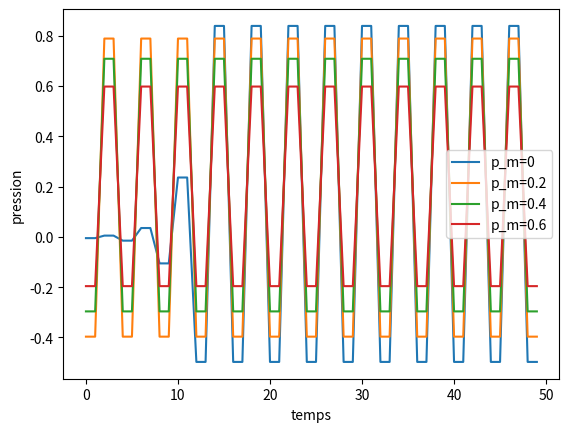
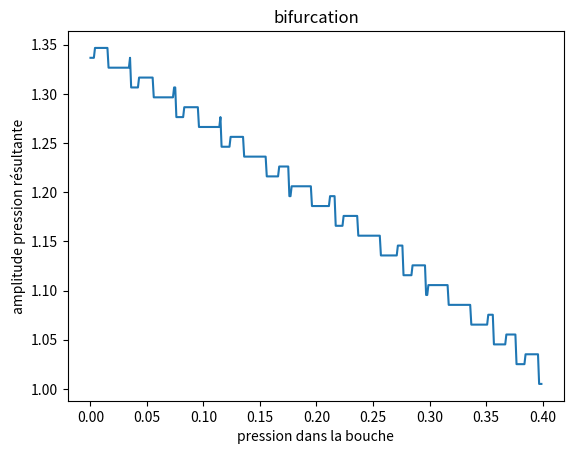

The script that saved these images, in order:
# p(t) = (r*(p+Zu))(t) + Zu(t)
# u(t) = F(p(t))
"""
Hypothèses du modèle :
la pression se décompose sous forme de pression aller + pression retour
et le flux se décompose sous forme de flux aller - flux retour
-> linéarité du résonateur (ça c'est courant)

Autre hypothèse : à l'intérieur de l'embouchure, u = F(p) et p = +- Zu
avec Z indépendant de omega
-> pas d'équation différentielle, pas de dynamique
ANCHE SANS MASSE ET SANS RIGIDITÉ
"""
# (r*p)(t) = sum p(t-t') r(t') dt

import numpy as np

# Ici on suppose que F est donnée sous la forme d'un tableau
# F : tableau des F(p_i) pour p_i allant de p_0 à p_end
# p_m : pression dans la bouche
# r_dt : caractérise l'onde réfléchie
# attention, on doit avoir sum(r_dt) = -1

def resoudre(tableau, i):
    # recherche le point d'annulation de tableau le plus proche possible de i
    l = len(tableau)
    changement_signe = tableau[0:l-1]*tableau[1:l] # il y a un point d'annulation entre tableau[j] et tableau[j+1] ssi tableau[j]*tableau[j+1] <= 0
    negatif = changement_signe <= 0 # True aux indices où il y a un changement de signe
    tab_i0 = (np.arange(l-1))[negatif] # indices auxquels il y a un changement de signe
    if len(tab_i0)==0:
        return np.argmin(np.abs(tableau))
    i0 = np.argmin(np.abs(tab_i0-i)) # indice de l'indice le plus proche de i dans tab_i0
    return tab_i0[i0]
    

def embouchure(p_m, Z, r_dt, nt, p_0=-1, p_end=1):
    pression = np.zeros(nt)
    flux = np.zeros(nt)
    
    n_F = 200
    p_F = np.linspace(p_0,p_end,n_F)
    F = (p_m-p_F)*(p_F-p_end)
    test = p_F - Z*F
    
    i_act = np.argmin(np.abs(p_F-p_m))
    
    T2 = len(r_dt)-1
    
    for t in range(nt):
        if t<T2:
            q = np.sum((pression[0:t]+Z*flux[0:t])*r_dt[t:0:-1])
        else:
            q = np.sum((pression[t-T2:t]+Z*flux[t-T2:t])*r_dt[T2:0:-1])
        # résoudre p = q + Z F(p)
        try:
            i = resoudre(test-q, i_act)
        except:
            print("t = ", t)
            print("pression = ", p_F[i_act])
            plt.plot(p_F,test)
            plt.plot(p_F,q*np.ones(n_F))
            plt.show()
        i_act = i
        pression[t] = p_F[i]
        flux[t] = F[i]
    return pression,flux


def amplitude(pression):
    nt = len(pression)
    MAX = np.max(pression[nt//2:])
    MIN = np.min(pression[nt//2:])
    return MAX-MIN

import matplotlib.pyplot as plt

r_dt = np.array([0,0,-0.9])
nt = 50

pression,_ = embouchure(0, .5, r_dt, nt)
plt.plot(range(nt),pression,label="p_m=0")
pression,_ = embouchure(0.2, .5, r_dt, nt)
plt.plot(range(nt),pression,label="p_m=0.2")
pression,_ = embouchure(0.4, .5, r_dt, nt)
plt.plot(range(nt),pression,label="p_m=0.4")
pression,_ = embouchure(0.6, .5, r_dt, nt)
plt.plot(range(nt),pression,label="p_m=0.6")
plt.legend()
plt.xlabel("temps")
plt.ylabel("pression")
plt.show()

# Pourquoi ça commence à -1 ?

ampl = []
pres = []
for m in range(400):
    p_m = m/1000
    pres.append(p_m)
    pression,_ = embouchure(p_m, .5, r_dt, nt)
    ampl.append(amplitude(pression))
plt.plot(pres,ampl)
plt.xlabel("pression dans la bouche")
plt.ylabel("amplitude pression résultante")
plt.title("bifurcation")
plt.show()

# OK donc le régime permanent est bien atteint à nt/2, c'est pas à cause de ça

# Z n'a absolument aucune importance
"""
Qui c'est qui fait des calculs sur le script python parce que flemme de sortir du papier ? C'est moi

p(t) = (r*(p+Zu))(t) + ZF(p(t))
p(t)-ZF(p(t)) = -p(t-T)-ZF(p(t-T))
Supposons que T est une anti-période, alors dp(t-T)=-dp(t) :
2p0 - ZF(p0+dp(t)) + ZF(p0-dp(t)) = 0
ou sinon sans le DL :
ZF(p) = sin(pi p)
sin(p0-dp) - sin(p0+dp) = cos(p0)sin(dp)
donc p0 = cos(p0) sin(dp) sauf que du coup on a des arcsin(truc plus grand que 1)
"""
